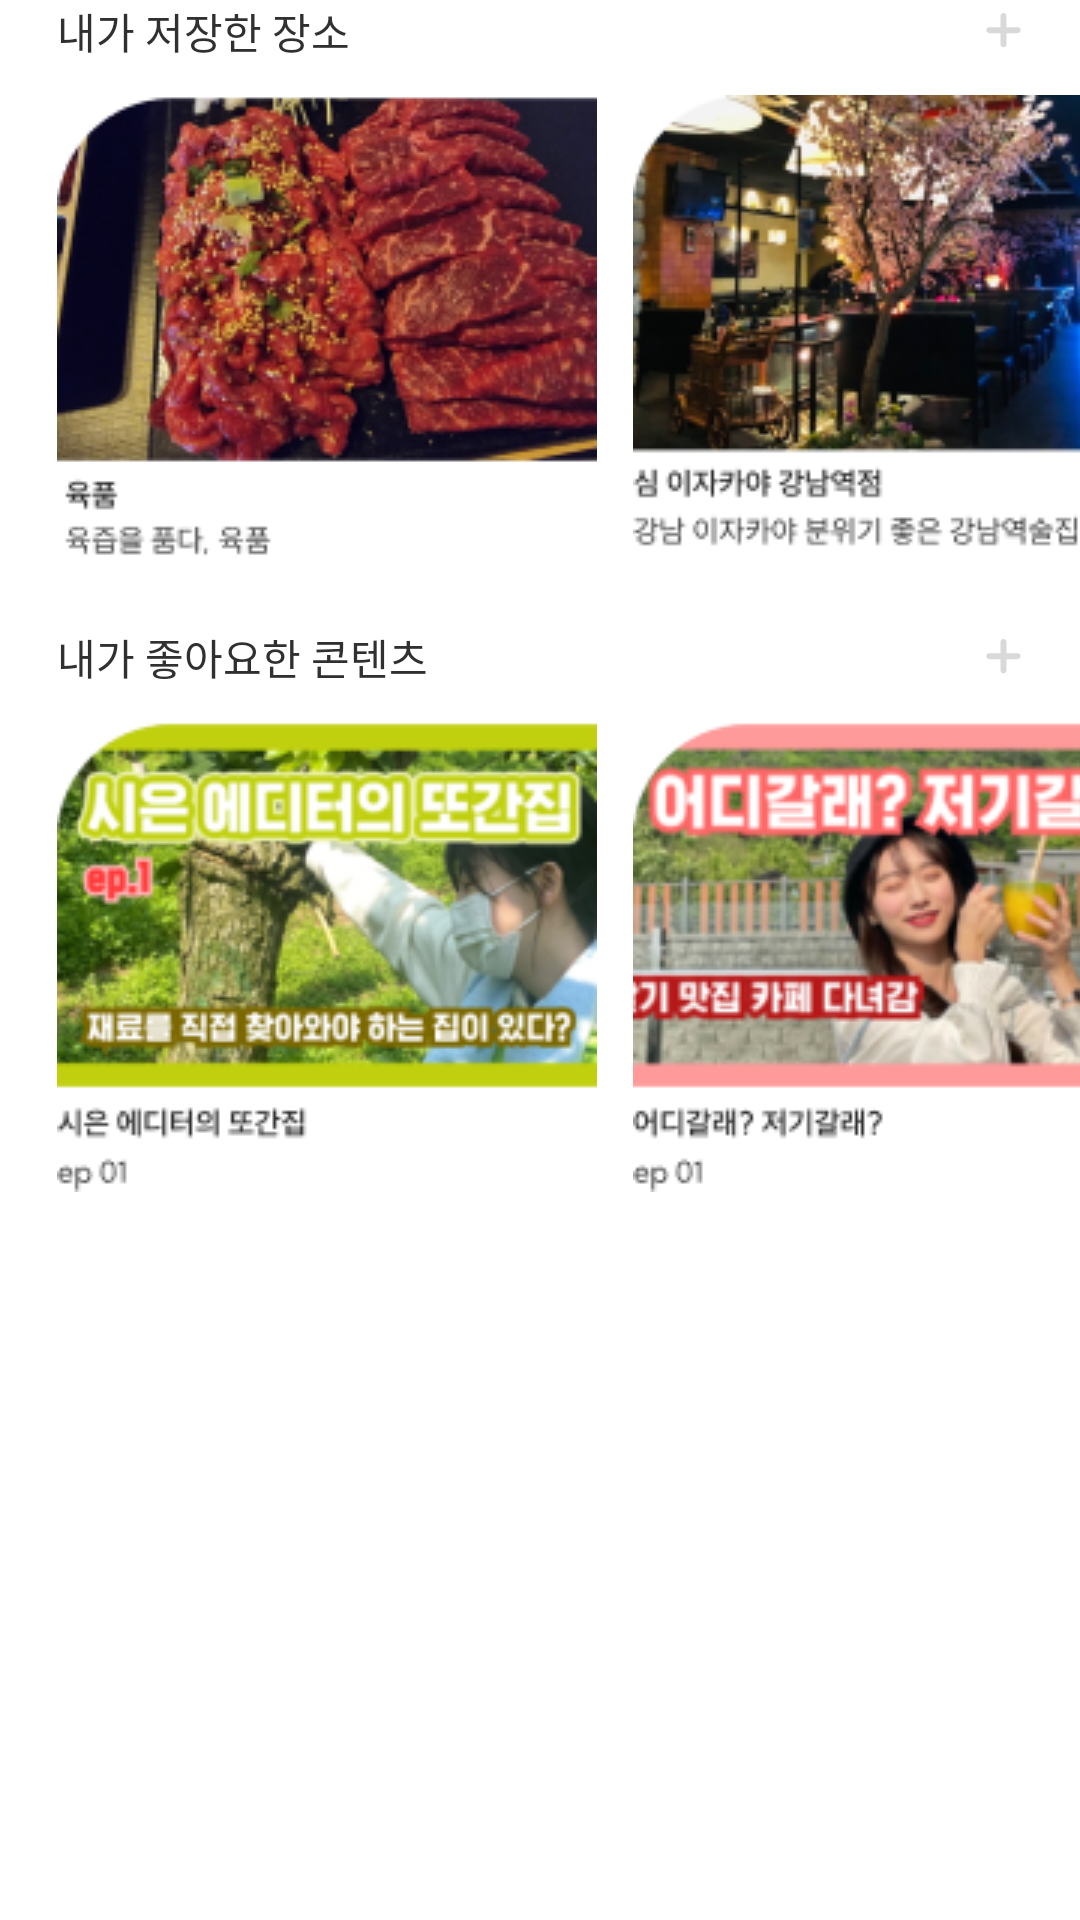

Produce the Android XML layout that renders to this screen, including the resource entries it uses.
<!-- AndroidManifest.xml: application theme Theme.6six -->
<!-- res/layout/fragment_likelist_mypage.xml -->
<?xml version="1.0" encoding="utf-8"?>
<layout
    xmlns:app="http://schemas.android.com/apk/res-auto"
    xmlns:android="http://schemas.android.com/apk/res/android"
    xmlns:tools="http://schemas.android.com/tools">

    <androidx.constraintlayout.widget.ConstraintLayout
        android:layout_width="match_parent"
        android:layout_marginTop="@dimen/size_11"
        android:layout_height="wrap_content">

        <androidx.appcompat.widget.AppCompatTextView
            android:id="@+id/tv1_viewpager_mypage"
            android:layout_width="match_parent"
            android:layout_height="wrap_content"
            android:drawableEnd="@drawable/ic_plus_mypage"
            android:fontFamily="@font/suit_bold"
            android:layout_marginEnd="@dimen/size_19"
            android:layout_marginStart="@dimen/size_19"
            android:text="@string/mypage_tv_likelist"
            android:textColor="@color/likeit_font_black_30"
            android:textSize="@dimen/font_size_14"
            app:layout_constraintStart_toStartOf="parent"
            app:layout_constraintTop_toTopOf="parent" />

            <androidx.constraintlayout.widget.ConstraintLayout
                android:id="@+id/constraint1_likelist"
                android:layout_width="match_parent"
                android:layout_height="wrap_content"
                android:layout_marginTop="@dimen/size_11"
                app:layout_constraintTop_toBottomOf="@id/tv1_viewpager_mypage"
                app:layout_constraintStart_toStartOf="parent"
                android:layout_marginStart="@dimen/size_19">

                <androidx.appcompat.widget.AppCompatImageView
                    android:id="@+id/item1_scroll1"
                android:layout_width="wrap_content"
                android:layout_height="wrap_content"
                android:src="@drawable/item1_lielist"
                app:layout_constraintStart_toStartOf="parent"
                app:layout_constraintTop_toTopOf="parent"/>

                <androidx.appcompat.widget.AppCompatImageView
                    android:layout_width="wrap_content"
                    android:layout_height="wrap_content"
                    android:src="@drawable/item2_likelist"
                    android:layout_marginStart="@dimen/size_12"
                    app:layout_constraintStart_toEndOf="@id/item1_scroll1"
                    app:layout_constraintTop_toTopOf="parent" />

            </androidx.constraintlayout.widget.ConstraintLayout>



        <androidx.appcompat.widget.AppCompatTextView
            android:id="@+id/tv2_viewpager_mypage"
            android:layout_width="match_parent"
            android:layout_height="wrap_content"
            android:text="@string/mypage_tv2_likelist"
            android:textSize="@dimen/font_size_14"
            android:layout_marginTop="@dimen/size_20"
            android:layout_marginStart="@dimen/size_19"
            android:fontFamily="@font/suit_bold"
            android:textColor="@color/likeit_font_black_30"
            android:layout_marginEnd="19dp"
            android:drawableEnd="@drawable/ic_plus_mypage"
            app:layout_constraintTop_toBottomOf="@id/constraint1_likelist"
            app:layout_constraintStart_toStartOf="parent"/>

        <androidx.constraintlayout.widget.ConstraintLayout
            android:id="@+id/constraint2_likelist"
            android:layout_width="match_parent"
            android:layout_height="wrap_content"
            android:layout_marginTop="@dimen/size_11"
            app:layout_constraintTop_toBottomOf="@id/tv2_viewpager_mypage"
            app:layout_constraintStart_toStartOf="parent"
            android:layout_marginStart="@dimen/size_19">

            <androidx.appcompat.widget.AppCompatImageView
                android:id="@+id/item3_scroll1"
                android:layout_width="wrap_content"
                android:layout_height="wrap_content"
                android:src="@drawable/item3_likelist"
                app:layout_constraintStart_toStartOf="parent"
                app:layout_constraintTop_toTopOf="parent"/>

            <androidx.appcompat.widget.AppCompatImageView
                android:id="@+id/item4_scroll1"
                android:layout_width="wrap_content"
                android:layout_height="wrap_content"
                android:src="@drawable/item4_likelist"
                android:layout_marginStart="@dimen/size_12"
                app:layout_constraintStart_toEndOf="@id/item3_scroll1"
                app:layout_constraintTop_toTopOf="parent" />

        </androidx.constraintlayout.widget.ConstraintLayout>



    </androidx.constraintlayout.widget.ConstraintLayout>
</layout>
<!-- resources referenced by this layout -->
<resources>
  <color name="likeit_font_black_30">#303030</color>
  <dimen name="font_size_14">14dp</dimen>
  <dimen name="size_11">11dp</dimen>
  <dimen name="size_12">12dp</dimen>
  <dimen name="size_19">19dp</dimen>
  <dimen name="size_20">20dp</dimen>
  <!-- drawable ic_plus_mypage (drawable) -->
  <vector xmlns:android="http://schemas.android.com/apk/res/android"
      android:width="13dp"
      android:height="12dp"
      android:viewportWidth="13"
      android:viewportHeight="12">
    <path
        android:pathData="M5.499,10.429C5.499,10.981 5.947,11.429 6.499,11.429C7.052,11.429 7.499,10.981 7.499,10.429V6.714H11.214C11.766,6.714 12.214,6.267 12.214,5.714C12.214,5.162 11.766,4.714 11.214,4.714H7.499V1C7.499,0.448 7.052,0 6.499,0C5.947,0 5.499,0.448 5.499,1V4.714H1.785C1.233,4.714 0.785,5.162 0.785,5.714C0.785,6.267 1.233,6.714 1.785,6.714H5.499V10.429Z"
        android:fillColor="#D9D9D9"
        android:fillType="evenOdd"/>
  </vector>
  <!-- drawable item1_lielist: png bitmap (drawable, 56481 bytes) -->
  <!-- drawable item2_likelist: png bitmap (drawable, 56554 bytes) -->
  <!-- drawable item3_likelist: png bitmap (drawable, 45947 bytes) -->
  <!-- drawable item4_likelist: png bitmap (drawable, 42708 bytes) -->
  <string name="mypage_tv2_likelist">내가 좋아요한 콘텐츠</string>
  <string name="mypage_tv_likelist">내가 저장한 장소</string>
  <style name="Theme.6six" parent="Theme.MaterialComponents.DayNight.NoActionBar">
          
          <item name="colorPrimary">@color/purple_500</item>
          <item name="colorPrimaryVariant">@color/purple_700</item>
          <item name="colorOnPrimary">@color/white</item>
          
          <item name="colorSecondary">@color/teal_200</item>
          <item name="colorSecondaryVariant">@color/teal_700</item>
          <item name="colorOnSecondary">@color/black</item>
          
  
          
          <item name="android:windowLightStatusBar" tools:targetApi="m">true</item>
          <item name="android:statusBarColor">@android:color/transparent</item>
          <item name="android:navigationBarColor">@android:color/transparent</item>
          <item name="android:enforceNavigationBarContrast" tools:targetApi="q">false</item>
          <item name="android:enforceStatusBarContrast" tools:targetApi="q">false</item>
          <item name="android:windowIsTranslucent">true</item>
      </style>
  <color name="purple_500">#FF6200EE</color>
  <color name="purple_700">#FF3700B3</color>
  <color name="white">#FFFFFFFF</color>
  <color name="teal_200">#FF03DAC5</color>
  <color name="teal_700">#FF018786</color>
  <color name="black">#FF000000</color>
</resources>
